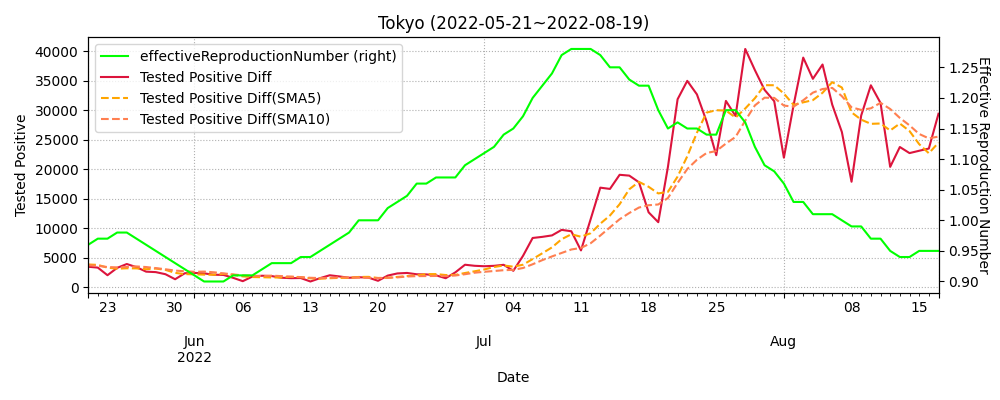

The file beside this chart, header and first rows:
datetime, testedPositive, peopleTested, hospitalized, serious, discharged, deaths, effectiveReproductionNumber, Tested Positive Diff, Tested Positive Diff(SMA5), Tested Positive Diff(SMA10)
2020-01-16, 0.0, , , , , , , , , 
2020-01-17, 0.0, , , , , , , 0.0, , 
2020-01-18, 0.0, , , , , , , 0.0, , 
2020-01-19, 0.0, , , , , , , 0.0, , 
2020-01-20, 0.0, , , , , , , 0.0, , 
2020-01-21, 0.0, , , , , , , 0.0, 0.0, 
2020-01-22, 0.0, , , , , , , 0.0, 0.0, 
2020-01-23, 0.0, , , , , , , 0.0, 0.0, 
2020-01-24, 1.0, , , , , , , 1.0, 0.2, 
2020-01-25, 2.0, , , , , , , 1.0, 0.4, 
2020-01-26, 2.0, , , , , , , 0.0, 0.4, 0.2
2020-01-27, 2.0, , , , , , , 0.0, 0.4, 0.2
2020-01-28, 2.0, , , , , , , 0.0, 0.4, 0.2
2020-01-29, 2.0, , , , , , , 0.0, 0.2, 0.2
2020-01-30, 3.0, , , , , , , 1.0, 0.2, 0.3
2020-01-31, 3.0, , , , , , , 0.0, 0.2, 0.3
2020-02-01, 3.0, , , , , , , 0.0, 0.2, 0.3
2020-02-02, 3.0, , , , , , , 0.0, 0.2, 0.3
2020-02-03, 3.0, , , , , , , 0.0, 0.2, 0.2
2020-02-04, 3.0, , , , , , , 0.0, 0.0, 0.1
2020-02-05, 3.0, , , , , , , 0.0, 0.0, 0.1
2020-02-06, 3.0, , , , , , , 0.0, 0.0, 0.1
2020-02-07, 3.0, , , , , , , 0.0, 0.0, 0.1
2020-02-08, 3.0, , , , , , , 0.0, 0.0, 0.1
2020-02-09, 3.0, , , , , , , 0.0, 0.0, 0.0
2020-02-10, 3.0, , , , , , , 0.0, 0.0, 0.0
2020-02-11, 3.0, , , , , , , 0.0, 0.0, 0.0
2020-02-12, 3.0, , , , , , , 0.0, 0.0, 0.0
2020-02-13, 4.0, , , , , , , 1.0, 0.2, 0.1
2020-02-14, 6.0, , , , , , , 2.0, 0.6, 0.3
2020-02-15, 14.0, 130.0, , , , , , 8.0, 2.2, 1.1
2020-02-16, 19.0, 204.0, , , , , , 5.0, 3.2, 1.6
2020-02-17, 19.0, 211.0, , , , , , 0.0, 3.2, 1.6
2020-02-18, 22.0, 235.0, , , , , , 3.0, 3.6, 1.9
2020-02-19, 25.0, 315.0, , , , , , 3.0, 3.8, 2.2
2020-02-20, 25.0, 375.0, , , , , , 0.0, 2.2, 2.2
2020-02-21, 28.0, 410.0, , , , , , 3.0, 1.8, 2.5
2020-02-22, 29.0, 444.0, , , , , , 1.0, 2.0, 2.6
2020-02-23, 29.0, 451.0, , , , , 0.71, 0.0, 1.4, 2.5
2020-02-24, 32.0, 465.0, , , , , 0.86, 3.0, 1.4, 2.6
2020-02-25, 32.0, 509.0, , , , , 0.63, 0.0, 1.4, 1.8
2020-02-26, 35.0, 560.0, , , , , 0.57, 3.0, 1.4, 1.6
2020-02-27, 36.0, 628.0, , , , , 0.63, 1.0, 1.4, 1.7
2020-02-28, 36.0, 692.0, 36.0, 5.0, , , 0.49, 0.0, 1.4, 1.4
2020-02-29, 37.0, 748.0, 37.0, 5.0, , , 0.64, 1.0, 1.0, 1.2
2020-03-01, 39.0, 762.0, 39.0, 5.0, , , 1.0, 2.0, 1.4, 1.4
2020-03-02, 39.0, 794.0, 39.0, 5.0, , , 0.64, 0.0, 0.8, 1.1
2020-03-03, 40.0, 868.0, 40.0, 5.0, , , 0.85, 1.0, 0.8, 1.1
2020-03-04, 44.0, 950.0, 44.0, 6.0, , , 0.93, 4.0, 1.6, 1.5
2020-03-05, 52.0, 1029, 52.0, 7.0, , , 1.31, 8.0, 3.0, 2.0
2020-03-06, 58.0, 1100, 58.0, 8.0, , , 2.06, 6.0, 3.8, 2.6
2020-03-07, 64.0, 1194, 64.0, 8.0, , , 2.38, 6.0, 5.0, 2.9
2020-03-08, 64.0, 1194, 64.0, 8.0, , , 1.92, 0.0, 4.8, 2.8
2020-03-09, 64.0, 1217, 64.0, 7.0, , , 2.48, 0.0, 4.0, 2.8
2020-03-10, 67.0, 1282, 67.0, 8.0, , , 2.38, 3.0, 3.0, 3.0
2020-03-11, 73.0, 1401, 73.0, 7.0, , , 2.31, 6.0, 3.0, 3.4
2020-03-12, 75.0, 1485, 75.0, 7.0, , , 1.3, 2.0, 2.2, 3.6
2020-03-13, 77.0, 1543, 77.0, 8.0, , , 0.9, 2.0, 2.6, 3.7
2020-03-14, 87.0, 1614, 87.0, 8.0, , , 0.89, 10.0, 4.6, 4.3
2020-03-15, 90.0, 1614, 90.0, 8.0, , , 1.03, 3.0, 4.6, 3.8
... 885 more rows
